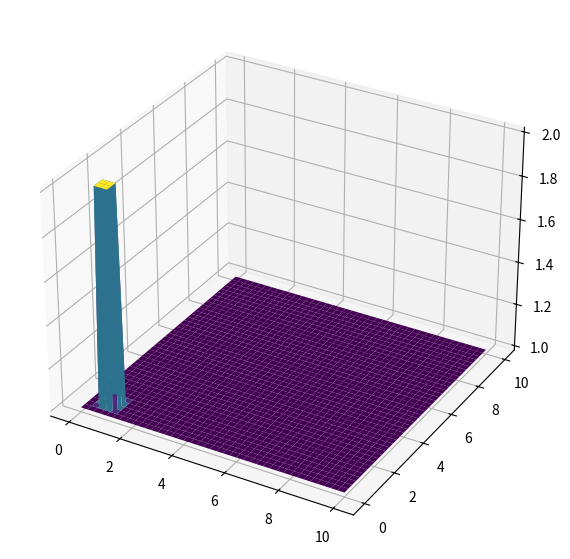

This figure's Python source:
# [redacted]

import numpy as np
import matplotlib.pyplot as plt
from matplotlib import cm
import matplotlib.animation as anim

grid_points = 81
domain = 10
c = 1
dx = domain / (grid_points - 1)
dy = domain / (grid_points - 1)

sigma = 0.2
dt = sigma * dx

x = np.linspace(0, domain, grid_points)
y = np.linspace(0, domain, grid_points)

u = np.ones((grid_points, grid_points))
u[int(0.5 / dy):int(1 / dy + 1), int(0.5 / dx):int(1 / dx + 1)] = 2

fig = plt.figure(figsize=(11, 7), dpi=100)
ax = fig.add_subplot(111, projection='3d')
X, Y = np.meshgrid(x, y)
surf = ax.plot_surface(X, Y, u, cmap=cm.viridis)

def update(frame, u):
    global surf
    #row, col = u.shape
    un = u.copy()
    u[1 : , 1 :] = (un[1 : , 1 :] - (c * dt / dx * (un[1 : , 1 :] - un[1 : , :-1])) -
                    (c * dt / dy * (un[1 : , 1 :] - un[:-1 , 1 :])))
    u[0 , :] = 1
    u[-1 , :] = 1
    u[: , 0] = 1
    u[: , -1] = 1
    surf.remove()  # Remove the old surface plot
    ax.clear()
    surf = ax.plot_surface(X, Y, u, cmap=cm.viridis)
    time_elapsed = frame * dt
    ax.text2D(0.05, 0.95, f'Time Elapsed: {time_elapsed:.3f} s', transform=ax.transAxes, fontsize=10, color='red')
    return surf,

ani = anim.FuncAnimation(fig, update, fargs=(u,), interval=50)
plt.show()



